Run: headless pygame with SDL's dummy video driver; simulated clock (each Clock.tick advances the game by its frame time, no real sleeping); random seed 0; keys injected as events and as key.get_pressed() state; no mouse input.
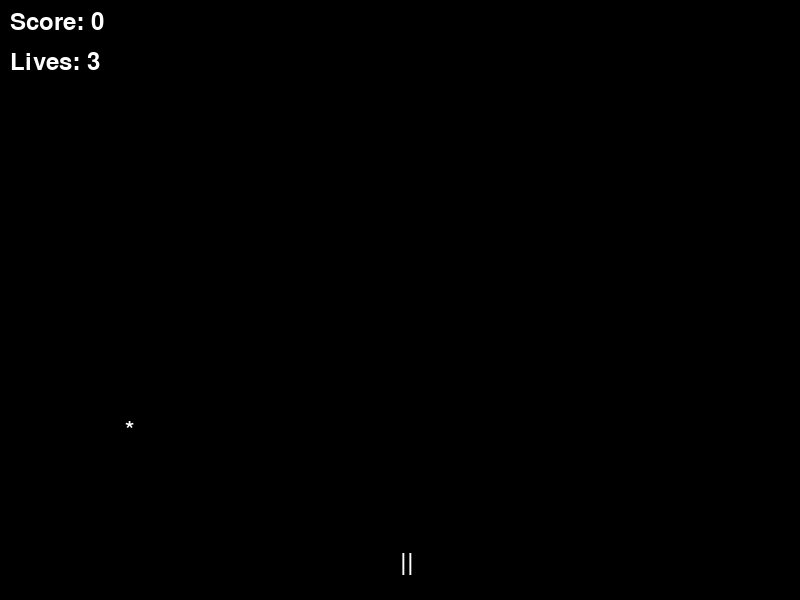
Frame 1 of 3 · flips 1–60 · no input
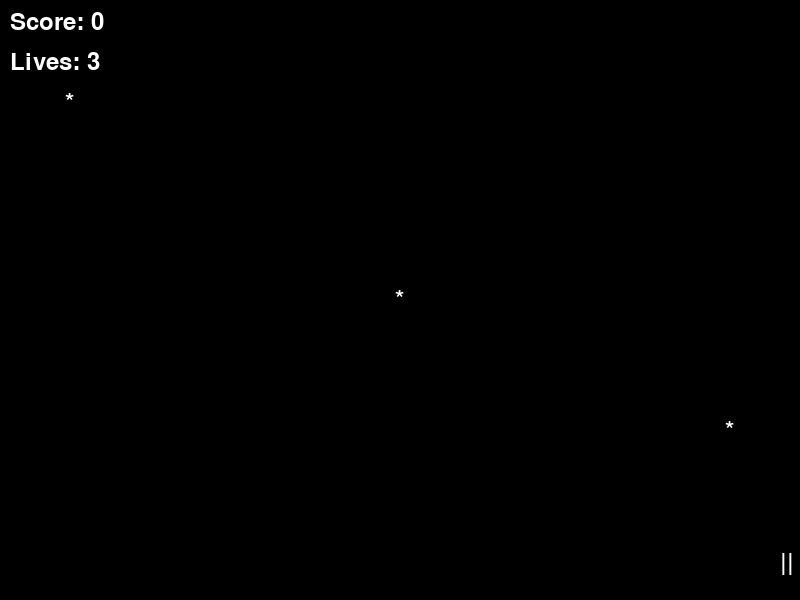
Frame 2 of 3 · flips 61–180 · tapped SPACE, RETURN · held RIGHT (→), D
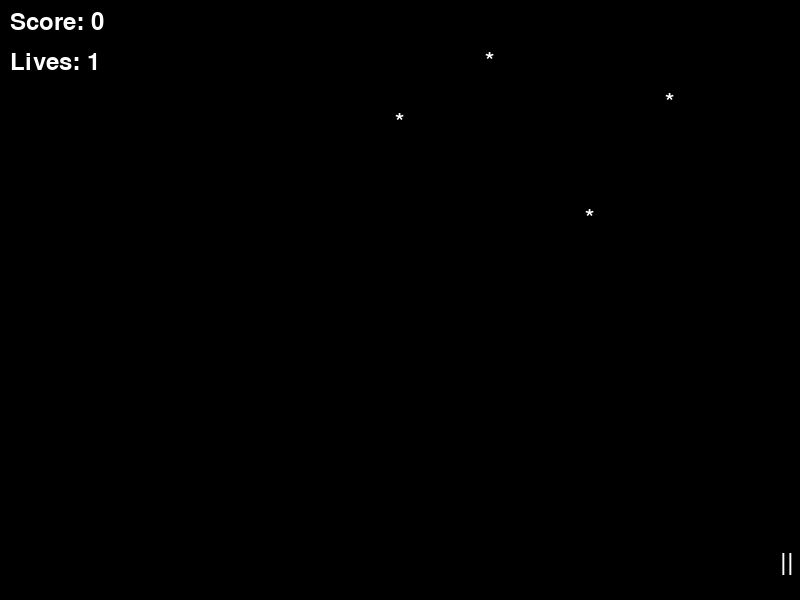
Frame 3 of 3 · flips 181–300 · held DOWN (↓), S

The pygame program that drew these frames:

"""
Star Shooting Game - A simple pygame-based shooting game.

This module implements a game where the player shoots at stars moving across
the screen. The player controls a ship that can move left/right and shoot
projectiles to hit incoming stars.

Features:
- Configurable game parameters
- Score tracking
- Lives system
- Pause functionality
- Game over screen

Controls:
- LEFT/RIGHT arrows: Move player
- SPACE: Shoot
- P: Pause game
- Q: Quit (on game over screen)
"""

import pygame
import random
import sys
from typing import List, Tuple

# Pygame initialization
pygame.init()
pygame.font.init()

# Configurable game parameters
SCREEN_WIDTH = 800
SCREEN_HEIGHT = 600
STAR_FREQUENCY = 0.02
MAX_STARS = 5
PLAYER_CHAR = "||"
STAR_CHAR = "*"
SHOOT_CHAR = ":"
PLAYER_LIVES = 3
SHOOT_INTERVAL = 0.3

# Colors
WHITE = (255, 255, 255)
BLACK = (0, 0, 0)

# Font
font = pygame.font.SysFont("monospace", 35)


class GameObject:
    """Base class for game objects with position."""
    
    def __init__(self, x: int, y: int):
        """
        Initialize a game object.
        
        Args:
            x (int): Initial x coordinate.
            y (int): Initial y coordinate.
        """
        self.x = x
        self.y = y
    
    def get_position(self) -> List[int]:
        """Get current position as [x, y] list."""
        return [self.x, self.y]
    
    def set_position(self, x: int, y: int) -> None:
        """Set position to new coordinates."""
        self.x = x
        self.y = y


class Player(GameObject):
    """Represents the player's ship."""
    
    def __init__(self, x: int, y: int, speed: int = 10):
        """
        Initialize the player.
        
        Args:
            x (int): Initial x coordinate.
            y (int): Initial y coordinate.
            speed (int): Movement speed in pixels per frame.
        """
        super().__init__(x, y)
        self.speed = speed
    
    def move_left(self) -> None:
        """Move player left by speed amount, respecting screen bounds."""
        if self.x > 0:
            self.x -= self.speed
    
    def move_right(self, max_x: int) -> None:
        """
        Move player right by speed amount, respecting screen bounds.
        
        Args:
            max_x (int): Maximum x coordinate (screen width - player width).
        """
        if self.x < max_x - 20:
            self.x += self.speed


class GameManager:
    """Main game manager handling game state and logic."""
    
    def __init__(self):
        """Initialize the game manager with default state."""
        self.screen = pygame.display.set_mode((SCREEN_WIDTH, SCREEN_HEIGHT))
        pygame.display.set_caption("Sternenschießen")
        
        self.player = Player(SCREEN_WIDTH // 2, SCREEN_HEIGHT - 50)
        self.lives = PLAYER_LIVES
        self.score = 0
        self.stars: List[List[int]] = []
        self.shots: List[List[int]] = []
        self.last_shot_time = 0
        self.clock = pygame.time.Clock()
    
    def draw_text(self, text: str, x: int, y: int) -> None:
        """
        Draw text on the screen.
        
        Args:
            text (str): The text to display.
            x (int): X coordinate.
            y (int): Y coordinate.
        """
        text_surface = font.render(text, True, WHITE)
        self.screen.blit(text_surface, (x, y))
    
    def pause_game(self) -> None:
        """Display pause screen and wait for user input."""
        self.draw_text("Game Paused", SCREEN_WIDTH // 2 - 100, SCREEN_HEIGHT // 2 - 50)
        self.draw_text("Press any key to resume", SCREEN_WIDTH // 2 - 150, SCREEN_HEIGHT // 2)
        pygame.display.flip()
        
        paused = True
        while paused:
            for event in pygame.event.get():
                if event.type == pygame.QUIT:
                    pygame.quit()
                    sys.exit()
                if event.type == pygame.KEYDOWN:
                    paused = False
    
    def handle_input(self) -> None:
        """Process keyboard input for player movement and actions."""
        keys = pygame.key.get_pressed()
        
        if keys[pygame.K_LEFT]:
            self.player.move_left()
        if keys[pygame.K_RIGHT]:
            self.player.move_right(SCREEN_WIDTH)
        if keys[pygame.K_SPACE]:
            self.shoot()
    
    def shoot(self) -> None:
        """Create a new shot if enough time has passed since last shot."""
        current_time = pygame.time.get_ticks()
        if (current_time - self.last_shot_time) >= SHOOT_INTERVAL * 1000:
            self.shots.append([self.player.x + 10, self.player.y - 10])
            self.last_shot_time = current_time
    
    def update_shots(self) -> None:
        """Move shots upward and remove off-screen shots."""
        for shot in self.shots:
            shot[1] -= 5
        self.shots = [shot for shot in self.shots if shot[1] > 0]
    
    def spawn_stars(self) -> None:
        """Randomly spawn new stars at the left edge of the screen."""
        if random.random() < STAR_FREQUENCY and len(self.stars) < MAX_STARS:
            self.stars.append([0, random.randint(10, SCREEN_HEIGHT - 50)])
    
    def update_stars(self) -> None:
        """Move stars to the right and remove off-screen stars."""
        for star in self.stars:
            star[0] += 5
        
        # Remove stars that reached the right edge and decrease lives
        stars_to_remove = []
        for star in self.stars:
            if star[0] >= SCREEN_WIDTH - 20:
                stars_to_remove.append(star)
                self.lives -= 1
        
        for star in stars_to_remove:
            self.stars.remove(star)
    
    def check_collisions(self) -> None:
        """Check for collisions between shots and stars."""
        shots_to_remove = []
        stars_to_remove = []
        
        for shot in self.shots:
            for star in self.stars:
                if (shot[0] in range(star[0], star[0] + 20) and 
                    shot[1] in range(star[1], star[1] + 20)):
                    self.score += 1
                    if shot not in shots_to_remove:
                        shots_to_remove.append(shot)
                    if star not in stars_to_remove:
                        stars_to_remove.append(star)
                    break
        
        for shot in shots_to_remove:
            if shot in self.shots:
                self.shots.remove(shot)
        for star in stars_to_remove:
            if star in self.stars:
                self.stars.remove(star)
    
    def draw_game_objects(self) -> None:
        """Draw all game objects on the screen."""
        self.draw_text(PLAYER_CHAR, self.player.x, self.player.y)
        
        for star in self.stars:
            self.draw_text(STAR_CHAR, star[0], star[1])
        
        for shot in self.shots:
            self.draw_text(SHOOT_CHAR, shot[0], shot[1])
    
    def draw_ui(self) -> None:
        """Draw the user interface (score and lives)."""
        self.draw_text(f"Score: {self.score}", 10, 10)
        self.draw_text(f"Lives: {self.lives}", 10, 50)
    
    def game_over(self) -> None:
        """Display game over screen and wait for quit."""
        self.screen.fill(BLACK)
        self.draw_text("Game Over!", SCREEN_WIDTH // 2 - 100, SCREEN_HEIGHT // 2 - 50)
        self.draw_text("Press Q to Quit", SCREEN_WIDTH // 2 - 100, SCREEN_HEIGHT // 2)
        pygame.display.flip()
        
        while True:
            for event in pygame.event.get():
                if event.type == pygame.QUIT:
                    pygame.quit()
                    sys.exit()
                if event.type == pygame.KEYDOWN and event.key == pygame.K_q:
                    pygame.quit()
                    sys.exit()
    
    def run(self) -> None:
        """Main game loop."""
        while True:
            self.screen.fill(BLACK)
            
            # Event handling
            for event in pygame.event.get():
                if event.type == pygame.QUIT:
                    pygame.quit()
                    sys.exit()
                if event.type == pygame.KEYDOWN:
                    if event.key == pygame.K_p:
                        self.pause_game()
            
            # Input handling
            self.handle_input()
            
            # Update game state
            self.update_shots()
            self.spawn_stars()
            self.update_stars()
            self.check_collisions()
            
            # Check game over condition
            if self.lives <= 0:
                self.game_over()
            
            # Draw everything
            self.draw_game_objects()
            self.draw_ui()
            
            pygame.display.flip()
            self.clock.tick(30)


def main() -> None:
    """Main entry point for the game."""
    game = GameManager()
    game.run()


if __name__ == "__main__":
    main()
